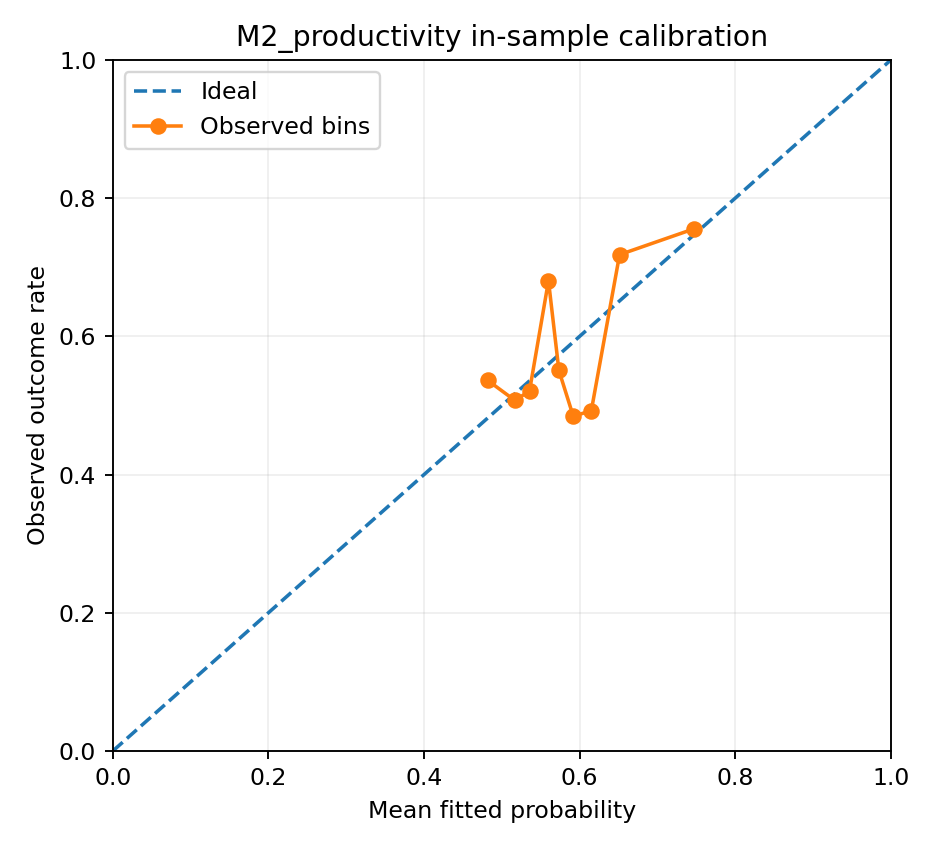

The table this chart was drawn from, first rows:
bin, n, observed_rate, predicted_rate
1, 69, 0.5362, 0.482
2, 69, 0.5072, 0.517
3, 71, 0.5211, 0.5357
4, 72, 0.6806, 0.56
5, 69, 0.5507, 0.5734
6, 64, 0.4844, 0.5919
7, 67, 0.4925, 0.6151
8, 71, 0.7183, 0.6514
9, 135, 0.7556, 0.7467
